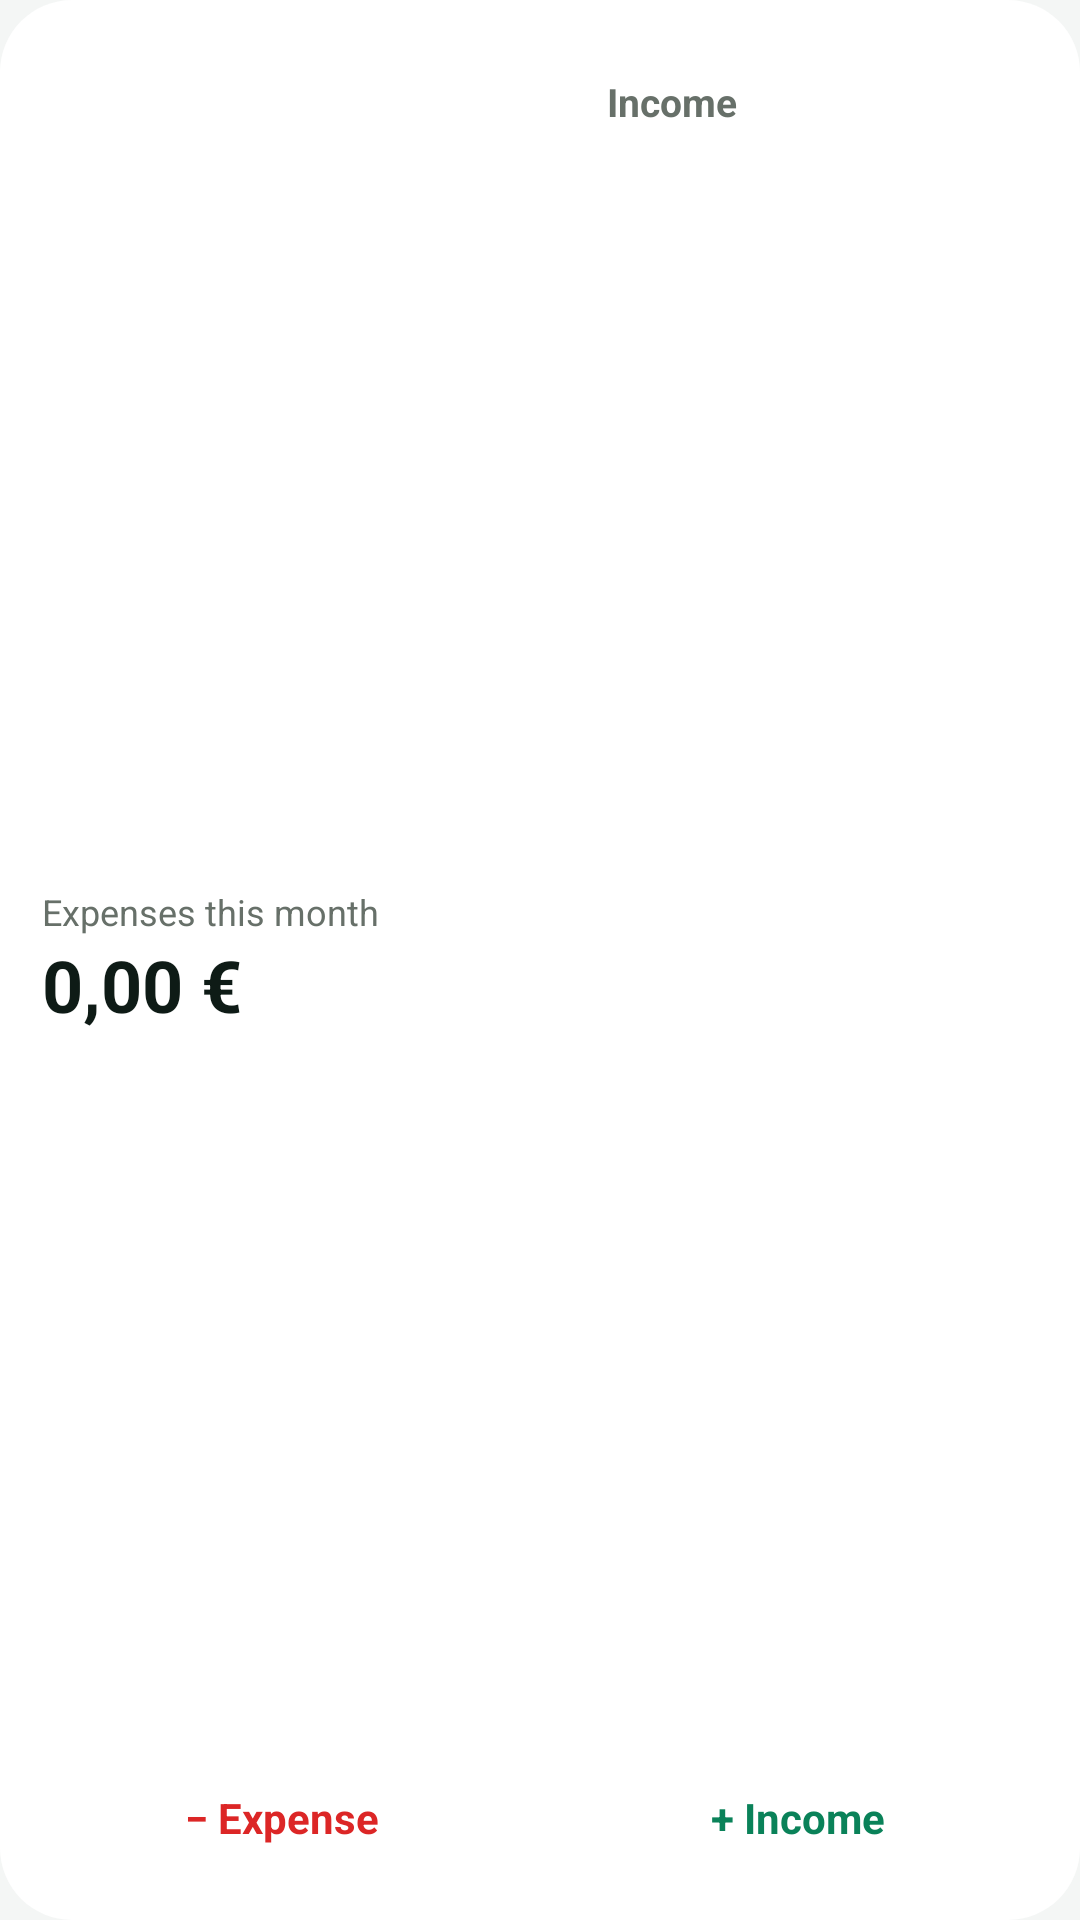

The Android layout XML behind this screen, and the referenced resources:
<!-- AndroidManifest.xml: application theme Theme.Moneo -->
<!-- res/layout/widget_quick_add.xml -->
<?xml version="1.0" encoding="utf-8"?>
<FrameLayout xmlns:android="http://schemas.android.com/apk/res/android"
    android:id="@+id/widget_root"
    android:layout_width="match_parent"
    android:layout_height="match_parent">

    <ImageView
        android:id="@+id/widget_bg"
        android:layout_width="match_parent"
        android:layout_height="match_parent"
        android:importantForAccessibility="no"
        android:scaleType="fitXY"
        android:src="@drawable/widget_fill_24"
        android:tint="@color/widget_bg" />

    <LinearLayout
        android:layout_width="match_parent"
        android:layout_height="match_parent"
        android:orientation="vertical"
        android:padding="14dp">

        
        <LinearLayout
            android:layout_width="match_parent"
            android:layout_height="wrap_content"
            android:gravity="center_vertical"
            android:orientation="horizontal">

            <FrameLayout
                android:layout_width="0dp"
                android:layout_height="36dp"
                android:layout_marginEnd="10dp"
                android:layout_weight="1">

                <ImageView
                    android:id="@+id/tabs_bg"
                    android:layout_width="match_parent"
                    android:layout_height="match_parent"
                    android:importantForAccessibility="no"
                    android:scaleType="fitXY"
                    android:src="@drawable/widget_fill_16"
                    android:tint="@color/widget_track" />

                <LinearLayout
                    android:layout_width="match_parent"
                    android:layout_height="match_parent"
                    android:orientation="horizontal"
                    android:padding="3dp">

                    <FrameLayout
                        android:id="@+id/tab_expense"
                        android:layout_width="0dp"
                        android:layout_height="match_parent"
                        android:layout_weight="1">

                        <ImageView
                            android:id="@+id/tab_expense_bg"
                            android:layout_width="match_parent"
                            android:layout_height="match_parent"
                            android:importantForAccessibility="no"
                            android:scaleType="fitXY"
                            android:src="@drawable/widget_fill_16"
                            android:tint="@color/widget_expense" />

                        <TextView
                            android:id="@+id/tab_expense_text"
                            android:layout_width="match_parent"
                            android:layout_height="match_parent"
                            android:gravity="center"
                            android:text="@string/widget_tab_expense"
                            android:textColor="#FFFFFFFF"
                            android:textSize="13sp"
                            android:textStyle="bold" />
                    </FrameLayout>

                    <FrameLayout
                        android:id="@+id/tab_income"
                        android:layout_width="0dp"
                        android:layout_height="match_parent"
                        android:layout_weight="1">

                        <ImageView
                            android:id="@+id/tab_income_bg"
                            android:layout_width="match_parent"
                            android:layout_height="match_parent"
                            android:importantForAccessibility="no"
                            android:scaleType="fitXY"
                            android:src="@drawable/widget_fill_16"
                            android:tint="@color/widget_expense_bg"
                            android:visibility="invisible" />

                        <TextView
                            android:id="@+id/tab_income_text"
                            android:layout_width="match_parent"
                            android:layout_height="match_parent"
                            android:gravity="center"
                            android:text="@string/widget_tab_income"
                            android:textColor="@color/widget_subtext"
                            android:textSize="13sp"
                            android:textStyle="bold" />
                    </FrameLayout>
                </LinearLayout>
            </FrameLayout>

            <FrameLayout
                android:id="@+id/btn_voice"
                android:layout_width="40dp"
                android:layout_height="40dp"
                android:contentDescription="@string/tile_label">

                <ImageView
                    android:id="@+id/btn_voice_bg"
                    android:layout_width="match_parent"
                    android:layout_height="match_parent"
                    android:importantForAccessibility="no"
                    android:src="@drawable/widget_fill_oval"
                    android:tint="@color/widget_accent" />

                <ImageView
                    android:id="@+id/btn_voice_icon"
                    android:layout_width="match_parent"
                    android:layout_height="match_parent"
                    android:importantForAccessibility="no"
                    android:padding="10dp"
                    android:src="@drawable/ic_mic" />
            </FrameLayout>
        </LinearLayout>

        
        <LinearLayout
            android:id="@+id/widget_summary"
            android:layout_width="match_parent"
            android:layout_height="0dp"
            android:layout_weight="1"
            android:gravity="center_vertical"
            android:orientation="vertical">

            <TextView
                android:id="@+id/widget_label"
                android:layout_width="wrap_content"
                android:layout_height="wrap_content"
                android:text="@string/widget_month"
                android:textColor="@color/widget_subtext"
                android:textSize="12sp" />

            <TextView
                android:id="@+id/widget_balance"
                android:layout_width="wrap_content"
                android:layout_height="wrap_content"
                android:maxLines="1"
                android:text="0,00 €"
                android:textColor="@color/widget_text"
                android:textSize="24sp"
                android:textStyle="bold" />
        </LinearLayout>

        <LinearLayout
            android:layout_width="match_parent"
            android:layout_height="wrap_content"
            android:orientation="horizontal">

            <FrameLayout
                android:id="@+id/btn_expense"
                android:layout_width="0dp"
                android:layout_height="40dp"
                android:layout_marginEnd="6dp"
                android:layout_weight="1">

                <ImageView
                    android:id="@+id/btn_expense_bg"
                    android:layout_width="match_parent"
                    android:layout_height="match_parent"
                    android:importantForAccessibility="no"
                    android:scaleType="fitXY"
                    android:src="@drawable/widget_fill_16"
                    android:tint="@color/widget_expense_bg" />

                <TextView
                    android:id="@+id/btn_expense_text"
                    android:layout_width="match_parent"
                    android:layout_height="match_parent"
                    android:gravity="center"
                    android:text="@string/widget_btn_expense"
                    android:textColor="@color/widget_expense"
                    android:textSize="14sp"
                    android:textStyle="bold" />
            </FrameLayout>

            <FrameLayout
                android:id="@+id/btn_income"
                android:layout_width="0dp"
                android:layout_height="40dp"
                android:layout_marginStart="6dp"
                android:layout_weight="1">

                <ImageView
                    android:id="@+id/btn_income_bg"
                    android:layout_width="match_parent"
                    android:layout_height="match_parent"
                    android:importantForAccessibility="no"
                    android:scaleType="fitXY"
                    android:src="@drawable/widget_fill_16"
                    android:tint="@color/widget_income_bg" />

                <TextView
                    android:id="@+id/btn_income_text"
                    android:layout_width="match_parent"
                    android:layout_height="match_parent"
                    android:gravity="center"
                    android:text="@string/widget_btn_income"
                    android:textColor="@color/widget_income"
                    android:textSize="14sp"
                    android:textStyle="bold" />
            </FrameLayout>
        </LinearLayout>
    </LinearLayout>
</FrameLayout>
<!-- resources referenced by this layout -->
<resources>
  <color name="widget_accent">#FF087A55</color>
  <color name="widget_bg">#FFFFFFFF</color>
  <color name="widget_expense">#FFDC2626</color>
  <color name="widget_expense_bg">#FFFDE8E8</color>
  <color name="widget_income">#FF0A8259</color>
  <color name="widget_income_bg">#FFE3F7EF</color>
  <color name="widget_subtext">#FF677069</color>
  <color name="widget_text">#FF0E1B16</color>
  <color name="widget_track">#FFEEF2F0</color>
  <!-- drawable ic_mic (drawable) -->
  <?xml version="1.0" encoding="utf-8"?>
  <vector xmlns:android="http://schemas.android.com/apk/res/android"
      android:width="24dp"
      android:height="24dp"
      android:viewportWidth="24"
      android:viewportHeight="24"
      android:tint="#FFFFFFFF">
      <path
          android:fillColor="#FF000000"
          android:pathData="M12,14c1.66,0 3,-1.34 3,-3L15,5c0,-1.66 -1.34,-3 -3,-3S9,3.34 9,5v6c0,1.66 1.34,3 3,3zM17.3,11c0,3 -2.54,5.1 -5.3,5.1S6.7,14 6.7,11L5,11c0,3.41 2.72,6.23 6,6.72L11,21h2v-3.28c3.28,-0.49 6,-3.31 6,-6.72h-1.7z" />
  </vector>
  <!-- drawable widget_fill_24 (drawable) -->
  <?xml version="1.0" encoding="utf-8"?>
  <shape xmlns:android="http://schemas.android.com/apk/res/android"
      android:shape="rectangle">
      <corners android:radius="24dp" />
      <solid android:color="#FFFFFFFF" />
  </shape>
  <string name="tile_label">Voice entry</string>
  <string name="widget_btn_expense">− Expense</string>
  <string name="widget_btn_income">+ Income</string>
  <string name="widget_month">Expenses this month</string>
  <string name="widget_tab_expense">Expenses</string>
  <string name="widget_tab_income">Income</string>
  <style name="Theme.Moneo" parent="android:Theme.Material.Light.NoActionBar">
          <item name="android:windowBackground">@color/app_background</item>
          <item name="android:statusBarColor">@android:color/transparent</item>
          <item name="android:navigationBarColor">@android:color/transparent</item>
      </style>
  <color name="app_background">#F4F6F5</color>
</resources>
